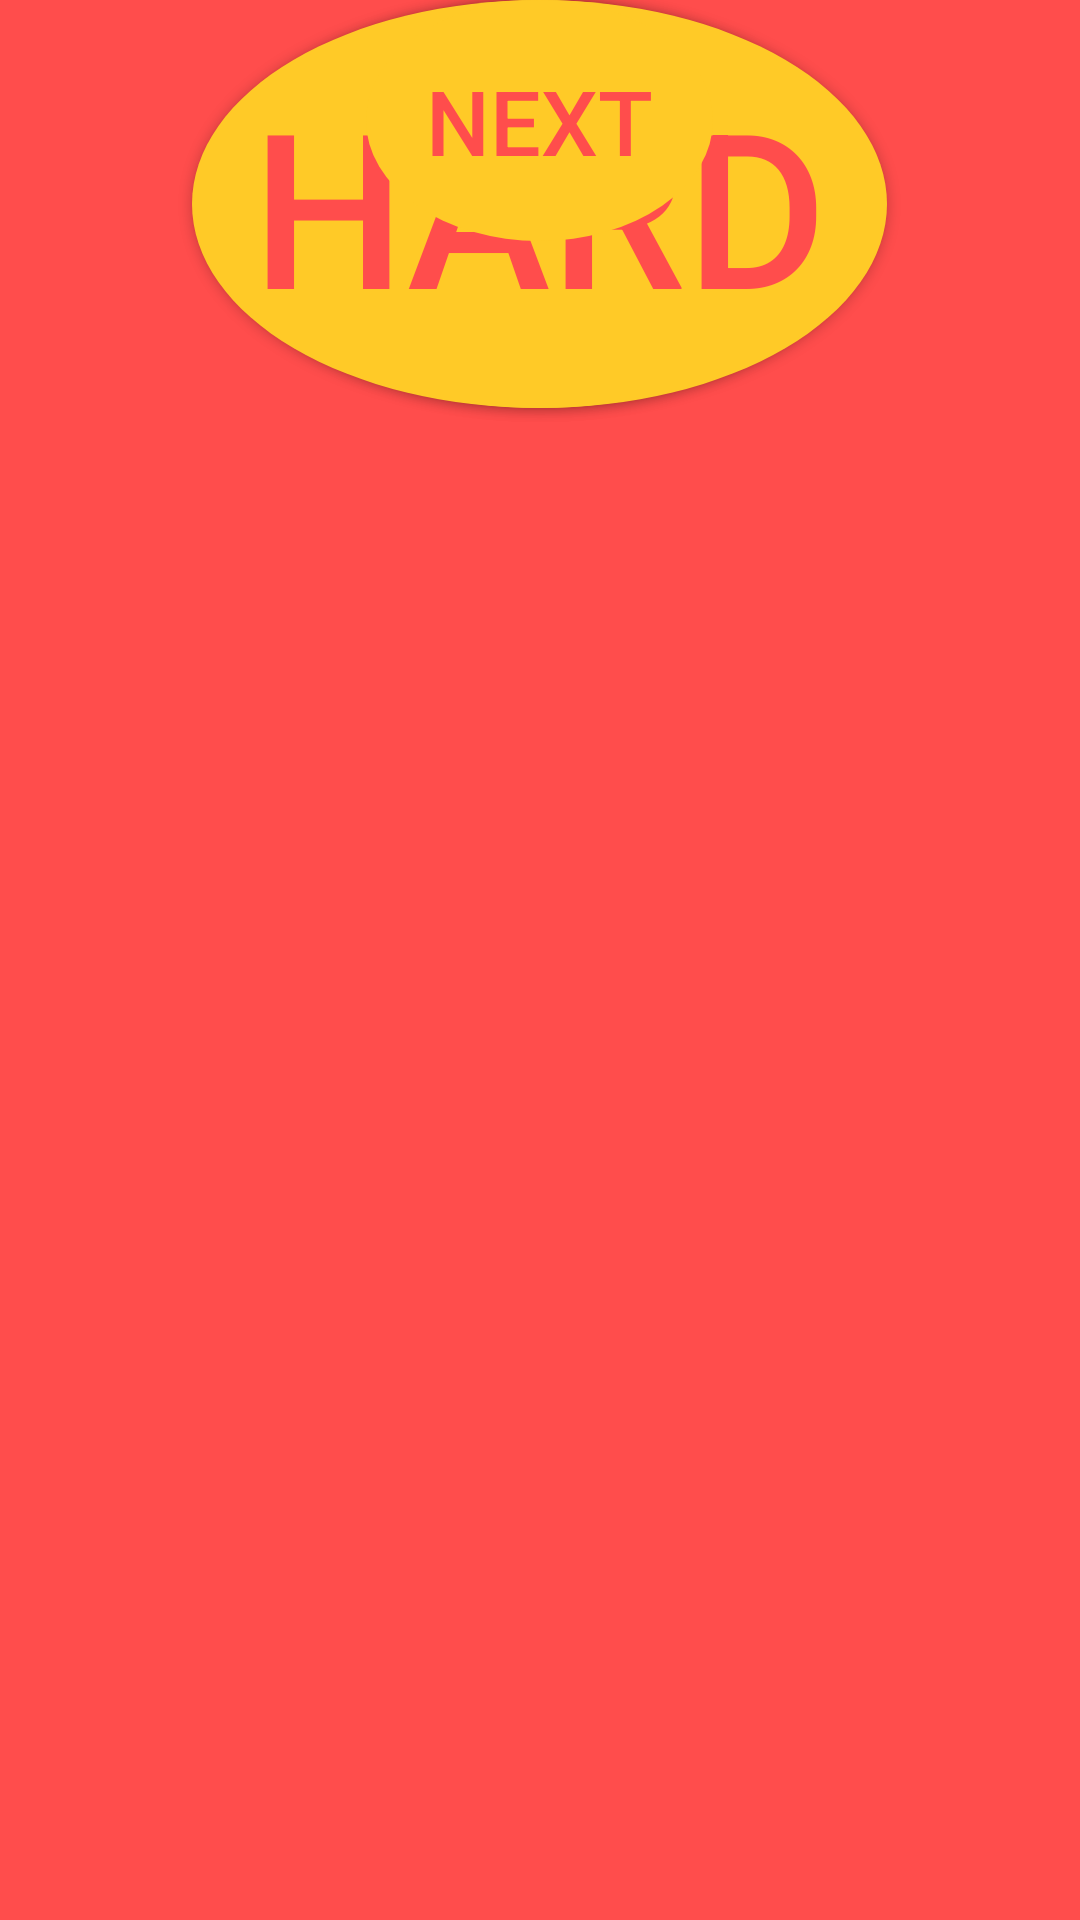

Produce the Android XML layout that renders to this screen, including the resource entries it uses.
<!-- AndroidManifest.xml: application theme AppTheme -->
<!-- res/layout/activity_ailevel_selection.xml -->
<?xml version="1.0" encoding="utf-8"?>
<RelativeLayout xmlns:android="http://schemas.android.com/apk/res/android"
    xmlns:app="http://schemas.android.com/apk/res-auto"
    xmlns:tools="http://schemas.android.com/tools"
    android:layout_width="match_parent"
    android:background="@color/colorPrimary"
    android:layout_height="match_parent"
    tools:context=".AILevelSelectionActivity">

    <Button
        android:layout_width="wrap_content"
        android:layout_height="wrap_content"
        android:textSize="72sp"
        android:padding="20dp"
        android:text="EASY"
        android:layout_centerHorizontal="true"
        android:textColor="@color/colorPrimary"
        android:id="@+id/btn_easy_AI"
        android:background="@drawable/back_yellow_circle"/>

    <Button
        android:layout_width="wrap_content"
        android:layout_height="wrap_content"
        android:textSize="72sp"
        android:padding="20dp"
        android:id="@+id/btn_hard_player"
        android:text="HARD"
        android:layout_centerHorizontal="true"
        android:textColor="@color/colorPrimary"
        android:background="@drawable/back_yellow_circle"/>

    <Button
        android:layout_width="wrap_content"
        android:layout_height="wrap_content"
        android:textSize="30sp"
        android:padding="20dp"
        android:id="@+id/btn_next"
        android:text="NEXT"
        android:layout_centerHorizontal="true"
        android:textColor="@color/colorPrimary"
        android:background="@drawable/back_yellow_circle"/>

</RelativeLayout>
<!-- resources referenced by this layout -->
<resources>
  <color name="colorPrimary">#FF4D4C</color>
  <!-- drawable back_yellow_circle (drawable) -->
  <?xml version="1.0" encoding="utf-8"?>
  <shape xmlns:android="http://schemas.android.com/apk/res/android"
      android:shape="oval">
  
      <solid
           android:color="@color/colorAccent"/>
  
  </shape>
  <style name="AppTheme" parent="Theme.AppCompat.Light.NoActionBar">
          
          <item name="colorPrimary">@color/colorPrimary</item>
          <item name="android:statusBarColor">@android:color/transparent</item>
          <item name="android:windowTranslucentStatus">true</item>
          <item name="colorPrimaryDark">@color/colorPrimaryDark</item>
          <item name="colorAccent">@color/colorAccent</item>
      </style>
  <color name="colorAccent">#FFCA27</color>
  <color name="colorPrimaryDark">#FF4D4C</color>
</resources>
